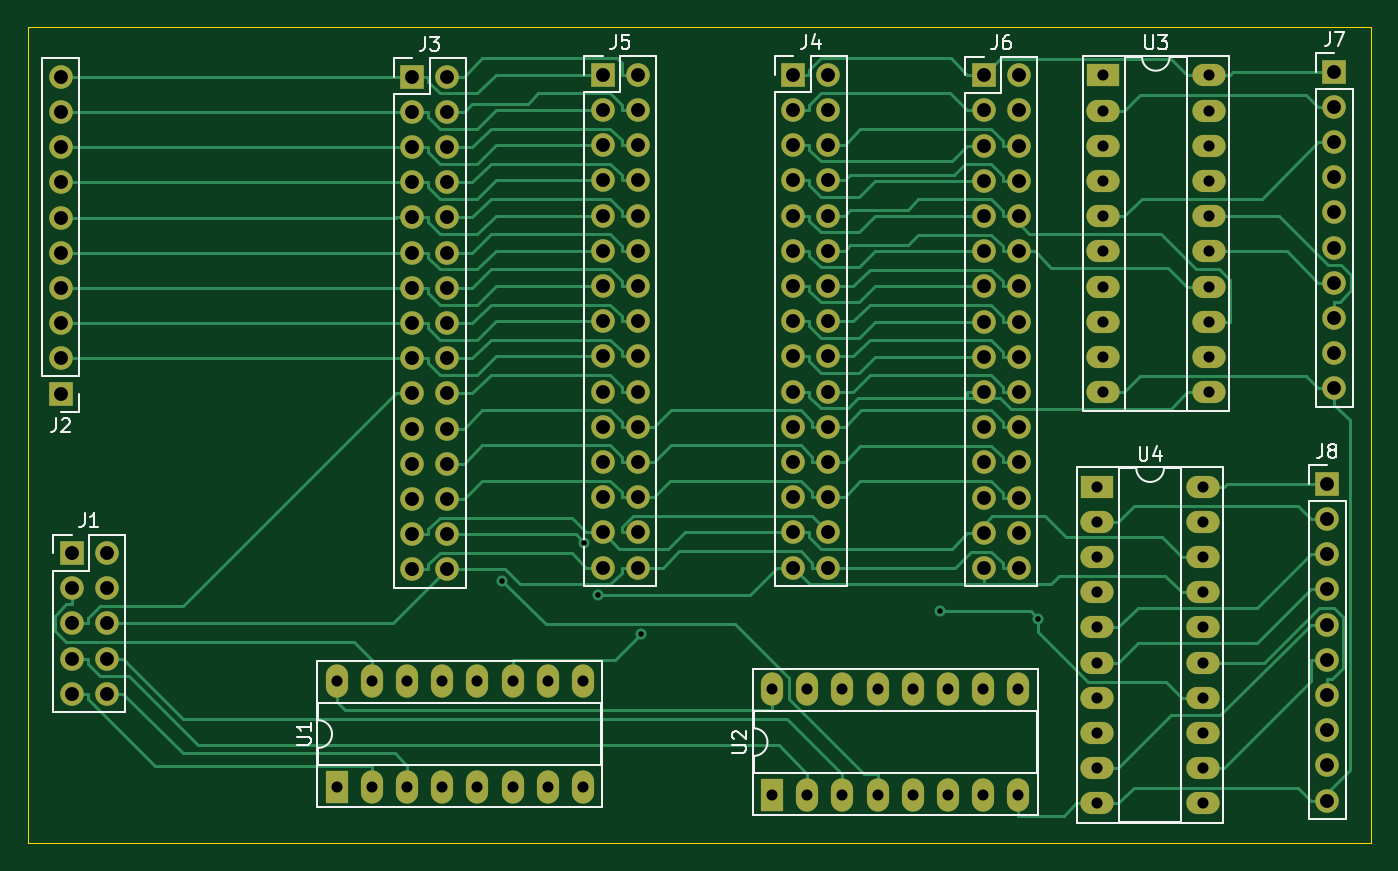
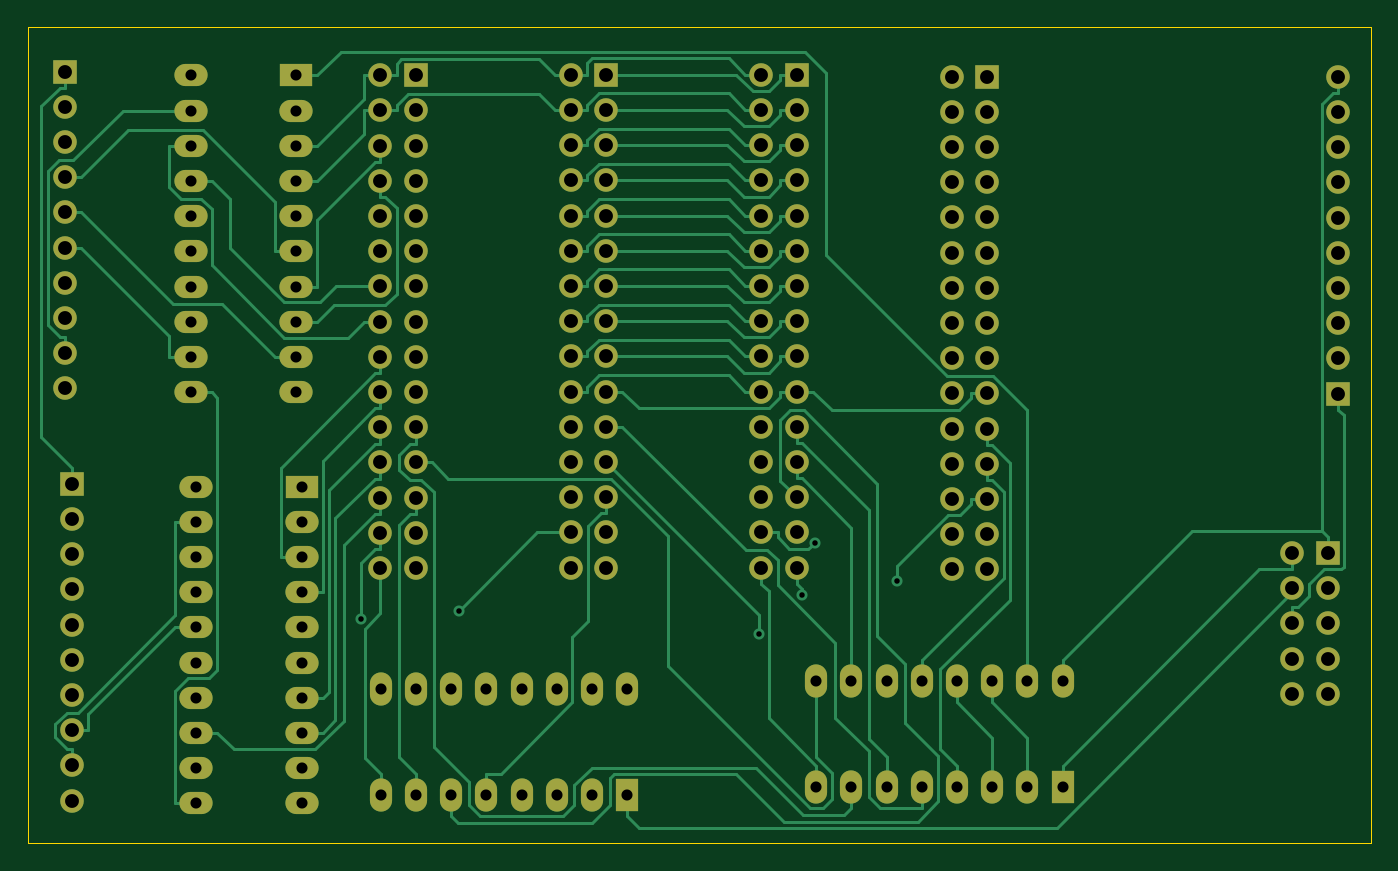
Circuit board: 11 layer files. Board 96.9 x 58.9 mm.
- bottom_copper: Registers-B_Cu.gbr (37248 bytes)
- bottom_mask: Registers-B_Mask.gbr (6571 bytes)
- paste: Registers-B_Paste.gbr (466 bytes)
- bottom_silk: Registers-B_Silkscreen.gbr (467 bytes)
- outline: Registers-Edge_Cuts.gbr (692 bytes)
- top_copper: Registers-F_Cu.gbr (42954 bytes)
- top_mask: Registers-F_Mask.gbr (6571 bytes)
- paste: Registers-F_Paste.gbr (466 bytes)
- top_silk: Registers-F_Silkscreen.gbr (11316 bytes)
- drill: Registers-NPTH.drl (289 bytes)
- drill: Registers-PTH.drl (4183 bytes)

=== bottom_copper: Registers-B_Cu.gbr (37248 bytes, source omitted) ===
=== bottom_mask: Registers-B_Mask.gbr ===
%TF.GenerationSoftware,KiCad,Pcbnew,6.0.2+dfsg-1*%
%TF.CreationDate,2023-02-24T13:22:20-05:00*%
%TF.ProjectId,Registers,52656769-7374-4657-9273-2e6b69636164,rev?*%
%TF.SameCoordinates,Original*%
%TF.FileFunction,Soldermask,Bot*%
%TF.FilePolarity,Negative*%
%FSLAX46Y46*%
G04 Gerber Fmt 4.6, Leading zero omitted, Abs format (unit mm)*
G04 Created by KiCad (PCBNEW 6.0.2+dfsg-1) date 2023-02-24 13:22:20*
%MOMM*%
%LPD*%
G01*
G04 APERTURE LIST*
%ADD10R,2.400000X1.600000*%
%ADD11O,2.400000X1.600000*%
%ADD12R,1.700000X1.700000*%
%ADD13O,1.700000X1.700000*%
%ADD14R,1.600000X2.400000*%
%ADD15O,1.600000X2.400000*%
G04 APERTURE END LIST*
D10*
%TO.C,U4*%
X94600000Y-51330000D03*
D11*
X94600000Y-53870000D03*
X94600000Y-56410000D03*
X94600000Y-58950000D03*
X94600000Y-61490000D03*
X94600000Y-64030000D03*
X94600000Y-66570000D03*
X94600000Y-69110000D03*
X94600000Y-71650000D03*
X94600000Y-74190000D03*
X102220000Y-74190000D03*
X102220000Y-71650000D03*
X102220000Y-69110000D03*
X102220000Y-66570000D03*
X102220000Y-64030000D03*
X102220000Y-61490000D03*
X102220000Y-58950000D03*
X102220000Y-56410000D03*
X102220000Y-53870000D03*
X102220000Y-51330000D03*
%TD*%
D10*
%TO.C,U3*%
X95010000Y-21655000D03*
D11*
X95010000Y-24195000D03*
X95010000Y-26735000D03*
X95010000Y-29275000D03*
X95010000Y-31815000D03*
X95010000Y-34355000D03*
X95010000Y-36895000D03*
X95010000Y-39435000D03*
X95010000Y-41975000D03*
X95010000Y-44515000D03*
X102630000Y-44515000D03*
X102630000Y-41975000D03*
X102630000Y-39435000D03*
X102630000Y-36895000D03*
X102630000Y-34355000D03*
X102630000Y-31815000D03*
X102630000Y-29275000D03*
X102630000Y-26735000D03*
X102630000Y-24195000D03*
X102630000Y-21655000D03*
%TD*%
D12*
%TO.C,J8*%
X111180000Y-51135000D03*
D13*
X111180000Y-53675000D03*
X111180000Y-56215000D03*
X111180000Y-58755000D03*
X111180000Y-61295000D03*
X111180000Y-63835000D03*
X111180000Y-66375000D03*
X111180000Y-68915000D03*
X111180000Y-71455000D03*
X111180000Y-73995000D03*
%TD*%
D12*
%TO.C,J7*%
X111710000Y-21385000D03*
D13*
X111710000Y-23925000D03*
X111710000Y-26465000D03*
X111710000Y-29005000D03*
X111710000Y-31545000D03*
X111710000Y-34085000D03*
X111710000Y-36625000D03*
X111710000Y-39165000D03*
X111710000Y-41705000D03*
X111710000Y-44245000D03*
%TD*%
D12*
%TO.C,J4*%
X72650000Y-21615000D03*
D13*
X75190000Y-21615000D03*
X72650000Y-24155000D03*
X75190000Y-24155000D03*
X72650000Y-26695000D03*
X75190000Y-26695000D03*
X72650000Y-29235000D03*
X75190000Y-29235000D03*
X72650000Y-31775000D03*
X75190000Y-31775000D03*
X72650000Y-34315000D03*
X75190000Y-34315000D03*
X72650000Y-36855000D03*
X75190000Y-36855000D03*
X72650000Y-39395000D03*
X75190000Y-39395000D03*
X72650000Y-41935000D03*
X75190000Y-41935000D03*
X72650000Y-44475000D03*
X75190000Y-44475000D03*
X72650000Y-47015000D03*
X75190000Y-47015000D03*
X72650000Y-49555000D03*
X75190000Y-49555000D03*
X72650000Y-52095000D03*
X75190000Y-52095000D03*
X72650000Y-54635000D03*
X75190000Y-54635000D03*
X72650000Y-57175000D03*
X75190000Y-57175000D03*
%TD*%
D14*
%TO.C,U1*%
X39710000Y-73000000D03*
D15*
X42250000Y-73000000D03*
X44790000Y-73000000D03*
X47330000Y-73000000D03*
X49870000Y-73000000D03*
X52410000Y-73000000D03*
X54950000Y-73000000D03*
X57490000Y-73000000D03*
X57490000Y-65380000D03*
X54950000Y-65380000D03*
X52410000Y-65380000D03*
X49870000Y-65380000D03*
X47330000Y-65380000D03*
X44790000Y-65380000D03*
X42250000Y-65380000D03*
X39710000Y-65380000D03*
%TD*%
D12*
%TO.C,J5*%
X58900000Y-21615000D03*
D13*
X61440000Y-21615000D03*
X58900000Y-24155000D03*
X61440000Y-24155000D03*
X58900000Y-26695000D03*
X61440000Y-26695000D03*
X58900000Y-29235000D03*
X61440000Y-29235000D03*
X58900000Y-31775000D03*
X61440000Y-31775000D03*
X58900000Y-34315000D03*
X61440000Y-34315000D03*
X58900000Y-36855000D03*
X61440000Y-36855000D03*
X58900000Y-39395000D03*
X61440000Y-39395000D03*
X58900000Y-41935000D03*
X61440000Y-41935000D03*
X58900000Y-44475000D03*
X61440000Y-44475000D03*
X58900000Y-47015000D03*
X61440000Y-47015000D03*
X58900000Y-49555000D03*
X61440000Y-49555000D03*
X58900000Y-52095000D03*
X61440000Y-52095000D03*
X58900000Y-54635000D03*
X61440000Y-54635000D03*
X58900000Y-57175000D03*
X61440000Y-57175000D03*
%TD*%
D12*
%TO.C,J6*%
X86400000Y-21650000D03*
D13*
X88940000Y-21650000D03*
X86400000Y-24190000D03*
X88940000Y-24190000D03*
X86400000Y-26730000D03*
X88940000Y-26730000D03*
X86400000Y-29270000D03*
X88940000Y-29270000D03*
X86400000Y-31810000D03*
X88940000Y-31810000D03*
X86400000Y-34350000D03*
X88940000Y-34350000D03*
X86400000Y-36890000D03*
X88940000Y-36890000D03*
X86400000Y-39430000D03*
X88940000Y-39430000D03*
X86400000Y-41970000D03*
X88940000Y-41970000D03*
X86400000Y-44510000D03*
X88940000Y-44510000D03*
X86400000Y-47050000D03*
X88940000Y-47050000D03*
X86400000Y-49590000D03*
X88940000Y-49590000D03*
X86400000Y-52130000D03*
X88940000Y-52130000D03*
X86400000Y-54670000D03*
X88940000Y-54670000D03*
X86400000Y-57210000D03*
X88940000Y-57210000D03*
%TD*%
D12*
%TO.C,J1*%
X20580000Y-56120000D03*
D13*
X23120000Y-56120000D03*
X20580000Y-58660000D03*
X23120000Y-58660000D03*
X20580000Y-61200000D03*
X23120000Y-61200000D03*
X20580000Y-63740000D03*
X23120000Y-63740000D03*
X20580000Y-66280000D03*
X23120000Y-66280000D03*
%TD*%
D14*
%TO.C,U2*%
X71130000Y-73580000D03*
D15*
X73670000Y-73580000D03*
X76210000Y-73580000D03*
X78750000Y-73580000D03*
X81290000Y-73580000D03*
X83830000Y-73580000D03*
X86370000Y-73580000D03*
X88910000Y-73580000D03*
X88910000Y-65960000D03*
X86370000Y-65960000D03*
X83830000Y-65960000D03*
X81290000Y-65960000D03*
X78750000Y-65960000D03*
X76210000Y-65960000D03*
X73670000Y-65960000D03*
X71130000Y-65960000D03*
%TD*%
D12*
%TO.C,J2*%
X19800000Y-44620000D03*
D13*
X19800000Y-42080000D03*
X19800000Y-39540000D03*
X19800000Y-37000000D03*
X19800000Y-34460000D03*
X19800000Y-31920000D03*
X19800000Y-29380000D03*
X19800000Y-26840000D03*
X19800000Y-24300000D03*
X19800000Y-21760000D03*
%TD*%
D12*
%TO.C,J3*%
X45150000Y-21745000D03*
D13*
X47690000Y-21745000D03*
X45150000Y-24285000D03*
X47690000Y-24285000D03*
X45150000Y-26825000D03*
X47690000Y-26825000D03*
X45150000Y-29365000D03*
X47690000Y-29365000D03*
X45150000Y-31905000D03*
X47690000Y-31905000D03*
X45150000Y-34445000D03*
X47690000Y-34445000D03*
X45150000Y-36985000D03*
X47690000Y-36985000D03*
X45150000Y-39525000D03*
X47690000Y-39525000D03*
X45150000Y-42065000D03*
X47690000Y-42065000D03*
X45150000Y-44605000D03*
X47690000Y-44605000D03*
X45150000Y-47145000D03*
X47690000Y-47145000D03*
X45150000Y-49685000D03*
X47690000Y-49685000D03*
X45150000Y-52225000D03*
X47690000Y-52225000D03*
X45150000Y-54765000D03*
X47690000Y-54765000D03*
X45150000Y-57305000D03*
X47690000Y-57305000D03*
%TD*%
M02*

=== paste: Registers-B_Paste.gbr ===
%TF.GenerationSoftware,KiCad,Pcbnew,6.0.2+dfsg-1*%
%TF.CreationDate,2023-02-24T13:22:19-05:00*%
%TF.ProjectId,Registers,52656769-7374-4657-9273-2e6b69636164,rev?*%
%TF.SameCoordinates,Original*%
%TF.FileFunction,Paste,Bot*%
%TF.FilePolarity,Positive*%
%FSLAX46Y46*%
G04 Gerber Fmt 4.6, Leading zero omitted, Abs format (unit mm)*
G04 Created by KiCad (PCBNEW 6.0.2+dfsg-1) date 2023-02-24 13:22:19*
%MOMM*%
%LPD*%
G01*
G04 APERTURE LIST*
G04 APERTURE END LIST*
M02*

=== bottom_silk: Registers-B_Silkscreen.gbr ===
%TF.GenerationSoftware,KiCad,Pcbnew,6.0.2+dfsg-1*%
%TF.CreationDate,2023-02-24T13:22:20-05:00*%
%TF.ProjectId,Registers,52656769-7374-4657-9273-2e6b69636164,rev?*%
%TF.SameCoordinates,Original*%
%TF.FileFunction,Legend,Bot*%
%TF.FilePolarity,Positive*%
%FSLAX46Y46*%
G04 Gerber Fmt 4.6, Leading zero omitted, Abs format (unit mm)*
G04 Created by KiCad (PCBNEW 6.0.2+dfsg-1) date 2023-02-24 13:22:20*
%MOMM*%
%LPD*%
G01*
G04 APERTURE LIST*
G04 APERTURE END LIST*
M02*

=== outline: Registers-Edge_Cuts.gbr ===
%TF.GenerationSoftware,KiCad,Pcbnew,6.0.2+dfsg-1*%
%TF.CreationDate,2023-02-24T13:22:20-05:00*%
%TF.ProjectId,Registers,52656769-7374-4657-9273-2e6b69636164,rev?*%
%TF.SameCoordinates,Original*%
%TF.FileFunction,Profile,NP*%
%FSLAX46Y46*%
G04 Gerber Fmt 4.6, Leading zero omitted, Abs format (unit mm)*
G04 Created by KiCad (PCBNEW 6.0.2+dfsg-1) date 2023-02-24 13:22:20*
%MOMM*%
%LPD*%
G01*
G04 APERTURE LIST*
%TA.AperFunction,Profile*%
%ADD10C,0.100000*%
%TD*%
G04 APERTURE END LIST*
D10*
X17430000Y-18170000D02*
X114380000Y-18170000D01*
X114380000Y-18170000D02*
X114380000Y-77060000D01*
X114380000Y-77060000D02*
X17430000Y-77060000D01*
X17430000Y-77060000D02*
X17430000Y-18170000D01*
M02*

=== top_copper: Registers-F_Cu.gbr (42954 bytes, source omitted) ===
=== top_mask: Registers-F_Mask.gbr ===
%TF.GenerationSoftware,KiCad,Pcbnew,6.0.2+dfsg-1*%
%TF.CreationDate,2023-02-24T13:22:20-05:00*%
%TF.ProjectId,Registers,52656769-7374-4657-9273-2e6b69636164,rev?*%
%TF.SameCoordinates,Original*%
%TF.FileFunction,Soldermask,Top*%
%TF.FilePolarity,Negative*%
%FSLAX46Y46*%
G04 Gerber Fmt 4.6, Leading zero omitted, Abs format (unit mm)*
G04 Created by KiCad (PCBNEW 6.0.2+dfsg-1) date 2023-02-24 13:22:20*
%MOMM*%
%LPD*%
G01*
G04 APERTURE LIST*
%ADD10R,2.400000X1.600000*%
%ADD11O,2.400000X1.600000*%
%ADD12R,1.700000X1.700000*%
%ADD13O,1.700000X1.700000*%
%ADD14R,1.600000X2.400000*%
%ADD15O,1.600000X2.400000*%
G04 APERTURE END LIST*
D10*
%TO.C,U4*%
X94600000Y-51330000D03*
D11*
X94600000Y-53870000D03*
X94600000Y-56410000D03*
X94600000Y-58950000D03*
X94600000Y-61490000D03*
X94600000Y-64030000D03*
X94600000Y-66570000D03*
X94600000Y-69110000D03*
X94600000Y-71650000D03*
X94600000Y-74190000D03*
X102220000Y-74190000D03*
X102220000Y-71650000D03*
X102220000Y-69110000D03*
X102220000Y-66570000D03*
X102220000Y-64030000D03*
X102220000Y-61490000D03*
X102220000Y-58950000D03*
X102220000Y-56410000D03*
X102220000Y-53870000D03*
X102220000Y-51330000D03*
%TD*%
D10*
%TO.C,U3*%
X95010000Y-21655000D03*
D11*
X95010000Y-24195000D03*
X95010000Y-26735000D03*
X95010000Y-29275000D03*
X95010000Y-31815000D03*
X95010000Y-34355000D03*
X95010000Y-36895000D03*
X95010000Y-39435000D03*
X95010000Y-41975000D03*
X95010000Y-44515000D03*
X102630000Y-44515000D03*
X102630000Y-41975000D03*
X102630000Y-39435000D03*
X102630000Y-36895000D03*
X102630000Y-34355000D03*
X102630000Y-31815000D03*
X102630000Y-29275000D03*
X102630000Y-26735000D03*
X102630000Y-24195000D03*
X102630000Y-21655000D03*
%TD*%
D12*
%TO.C,J8*%
X111180000Y-51135000D03*
D13*
X111180000Y-53675000D03*
X111180000Y-56215000D03*
X111180000Y-58755000D03*
X111180000Y-61295000D03*
X111180000Y-63835000D03*
X111180000Y-66375000D03*
X111180000Y-68915000D03*
X111180000Y-71455000D03*
X111180000Y-73995000D03*
%TD*%
D12*
%TO.C,J7*%
X111710000Y-21385000D03*
D13*
X111710000Y-23925000D03*
X111710000Y-26465000D03*
X111710000Y-29005000D03*
X111710000Y-31545000D03*
X111710000Y-34085000D03*
X111710000Y-36625000D03*
X111710000Y-39165000D03*
X111710000Y-41705000D03*
X111710000Y-44245000D03*
%TD*%
D12*
%TO.C,J4*%
X72650000Y-21615000D03*
D13*
X75190000Y-21615000D03*
X72650000Y-24155000D03*
X75190000Y-24155000D03*
X72650000Y-26695000D03*
X75190000Y-26695000D03*
X72650000Y-29235000D03*
X75190000Y-29235000D03*
X72650000Y-31775000D03*
X75190000Y-31775000D03*
X72650000Y-34315000D03*
X75190000Y-34315000D03*
X72650000Y-36855000D03*
X75190000Y-36855000D03*
X72650000Y-39395000D03*
X75190000Y-39395000D03*
X72650000Y-41935000D03*
X75190000Y-41935000D03*
X72650000Y-44475000D03*
X75190000Y-44475000D03*
X72650000Y-47015000D03*
X75190000Y-47015000D03*
X72650000Y-49555000D03*
X75190000Y-49555000D03*
X72650000Y-52095000D03*
X75190000Y-52095000D03*
X72650000Y-54635000D03*
X75190000Y-54635000D03*
X72650000Y-57175000D03*
X75190000Y-57175000D03*
%TD*%
D14*
%TO.C,U1*%
X39710000Y-73000000D03*
D15*
X42250000Y-73000000D03*
X44790000Y-73000000D03*
X47330000Y-73000000D03*
X49870000Y-73000000D03*
X52410000Y-73000000D03*
X54950000Y-73000000D03*
X57490000Y-73000000D03*
X57490000Y-65380000D03*
X54950000Y-65380000D03*
X52410000Y-65380000D03*
X49870000Y-65380000D03*
X47330000Y-65380000D03*
X44790000Y-65380000D03*
X42250000Y-65380000D03*
X39710000Y-65380000D03*
%TD*%
D12*
%TO.C,J5*%
X58900000Y-21615000D03*
D13*
X61440000Y-21615000D03*
X58900000Y-24155000D03*
X61440000Y-24155000D03*
X58900000Y-26695000D03*
X61440000Y-26695000D03*
X58900000Y-29235000D03*
X61440000Y-29235000D03*
X58900000Y-31775000D03*
X61440000Y-31775000D03*
X58900000Y-34315000D03*
X61440000Y-34315000D03*
X58900000Y-36855000D03*
X61440000Y-36855000D03*
X58900000Y-39395000D03*
X61440000Y-39395000D03*
X58900000Y-41935000D03*
X61440000Y-41935000D03*
X58900000Y-44475000D03*
X61440000Y-44475000D03*
X58900000Y-47015000D03*
X61440000Y-47015000D03*
X58900000Y-49555000D03*
X61440000Y-49555000D03*
X58900000Y-52095000D03*
X61440000Y-52095000D03*
X58900000Y-54635000D03*
X61440000Y-54635000D03*
X58900000Y-57175000D03*
X61440000Y-57175000D03*
%TD*%
D12*
%TO.C,J6*%
X86400000Y-21650000D03*
D13*
X88940000Y-21650000D03*
X86400000Y-24190000D03*
X88940000Y-24190000D03*
X86400000Y-26730000D03*
X88940000Y-26730000D03*
X86400000Y-29270000D03*
X88940000Y-29270000D03*
X86400000Y-31810000D03*
X88940000Y-31810000D03*
X86400000Y-34350000D03*
X88940000Y-34350000D03*
X86400000Y-36890000D03*
X88940000Y-36890000D03*
X86400000Y-39430000D03*
X88940000Y-39430000D03*
X86400000Y-41970000D03*
X88940000Y-41970000D03*
X86400000Y-44510000D03*
X88940000Y-44510000D03*
X86400000Y-47050000D03*
X88940000Y-47050000D03*
X86400000Y-49590000D03*
X88940000Y-49590000D03*
X86400000Y-52130000D03*
X88940000Y-52130000D03*
X86400000Y-54670000D03*
X88940000Y-54670000D03*
X86400000Y-57210000D03*
X88940000Y-57210000D03*
%TD*%
D12*
%TO.C,J1*%
X20580000Y-56120000D03*
D13*
X23120000Y-56120000D03*
X20580000Y-58660000D03*
X23120000Y-58660000D03*
X20580000Y-61200000D03*
X23120000Y-61200000D03*
X20580000Y-63740000D03*
X23120000Y-63740000D03*
X20580000Y-66280000D03*
X23120000Y-66280000D03*
%TD*%
D14*
%TO.C,U2*%
X71130000Y-73580000D03*
D15*
X73670000Y-73580000D03*
X76210000Y-73580000D03*
X78750000Y-73580000D03*
X81290000Y-73580000D03*
X83830000Y-73580000D03*
X86370000Y-73580000D03*
X88910000Y-73580000D03*
X88910000Y-65960000D03*
X86370000Y-65960000D03*
X83830000Y-65960000D03*
X81290000Y-65960000D03*
X78750000Y-65960000D03*
X76210000Y-65960000D03*
X73670000Y-65960000D03*
X71130000Y-65960000D03*
%TD*%
D12*
%TO.C,J2*%
X19800000Y-44620000D03*
D13*
X19800000Y-42080000D03*
X19800000Y-39540000D03*
X19800000Y-37000000D03*
X19800000Y-34460000D03*
X19800000Y-31920000D03*
X19800000Y-29380000D03*
X19800000Y-26840000D03*
X19800000Y-24300000D03*
X19800000Y-21760000D03*
%TD*%
D12*
%TO.C,J3*%
X45150000Y-21745000D03*
D13*
X47690000Y-21745000D03*
X45150000Y-24285000D03*
X47690000Y-24285000D03*
X45150000Y-26825000D03*
X47690000Y-26825000D03*
X45150000Y-29365000D03*
X47690000Y-29365000D03*
X45150000Y-31905000D03*
X47690000Y-31905000D03*
X45150000Y-34445000D03*
X47690000Y-34445000D03*
X45150000Y-36985000D03*
X47690000Y-36985000D03*
X45150000Y-39525000D03*
X47690000Y-39525000D03*
X45150000Y-42065000D03*
X47690000Y-42065000D03*
X45150000Y-44605000D03*
X47690000Y-44605000D03*
X45150000Y-47145000D03*
X47690000Y-47145000D03*
X45150000Y-49685000D03*
X47690000Y-49685000D03*
X45150000Y-52225000D03*
X47690000Y-52225000D03*
X45150000Y-54765000D03*
X47690000Y-54765000D03*
X45150000Y-57305000D03*
X47690000Y-57305000D03*
%TD*%
M02*

=== paste: Registers-F_Paste.gbr ===
%TF.GenerationSoftware,KiCad,Pcbnew,6.0.2+dfsg-1*%
%TF.CreationDate,2023-02-24T13:22:19-05:00*%
%TF.ProjectId,Registers,52656769-7374-4657-9273-2e6b69636164,rev?*%
%TF.SameCoordinates,Original*%
%TF.FileFunction,Paste,Top*%
%TF.FilePolarity,Positive*%
%FSLAX46Y46*%
G04 Gerber Fmt 4.6, Leading zero omitted, Abs format (unit mm)*
G04 Created by KiCad (PCBNEW 6.0.2+dfsg-1) date 2023-02-24 13:22:19*
%MOMM*%
%LPD*%
G01*
G04 APERTURE LIST*
G04 APERTURE END LIST*
M02*

=== top_silk: Registers-F_Silkscreen.gbr (11316 bytes, source omitted) ===
=== drill: Registers-NPTH.drl ===
M48
; DRILL file {KiCad 6.0.2+dfsg-1} date Fri 24 Feb 2023 01:22:17 PM EST
; FORMAT={-:-/ absolute / inch / decimal}
; #@! TF.CreationDate,2023-02-24T13:22:17-05:00
; #@! TF.GenerationSoftware,Kicad,Pcbnew,6.0.2+dfsg-1
; #@! TF.FileFunction,NonPlated,1,2,NPTH
FMAT,2
INCH
%
G90
G05
T0
M30

=== drill: Registers-PTH.drl ===
M48
; DRILL file {KiCad 6.0.2+dfsg-1} date Fri 24 Feb 2023 01:22:17 PM EST
; FORMAT={-:-/ absolute / inch / decimal}
; #@! TF.CreationDate,2023-02-24T13:22:17-05:00
; #@! TF.GenerationSoftware,Kicad,Pcbnew,6.0.2+dfsg-1
; #@! TF.FileFunction,Plated,1,2,PTH
FMAT,2
INCH
; #@! TA.AperFunction,Plated,PTH,ViaDrill
T1C0.0157
; #@! TA.AperFunction,Plated,PTH,ComponentDrill
T2C0.0315
; #@! TA.AperFunction,Plated,PTH,ComponentDrill
T3C0.0394
%
G90
G05
T1
X2.0339Y-2.2885
X2.2667Y-2.1799
X2.3049Y-2.328
X2.4268Y-2.4409
X3.2788Y-2.3743
X3.5566Y-2.3959
T2
X1.5634Y-2.574
X1.5634Y-2.874
X1.6634Y-2.574
X1.6634Y-2.874
X1.7634Y-2.574
X1.7634Y-2.874
X1.8634Y-2.574
X1.8634Y-2.874
X1.9634Y-2.574
X1.9634Y-2.874
X2.0634Y-2.574
X2.0634Y-2.874
X2.1634Y-2.574
X2.1634Y-2.874
X2.2634Y-2.574
X2.2634Y-2.874
X2.8004Y-2.5969
X2.8004Y-2.8969
X2.9004Y-2.5969
X2.9004Y-2.8969
X3.0004Y-2.5969
X3.0004Y-2.8969
X3.1004Y-2.5969
X3.1004Y-2.8969
X3.2004Y-2.5969
X3.2004Y-2.8969
X3.3004Y-2.5969
X3.3004Y-2.8969
X3.4004Y-2.5969
X3.4004Y-2.8969
X3.5004Y-2.5969
X3.5004Y-2.8969
X3.7244Y-2.0209
X3.7244Y-2.1209
X3.7244Y-2.2209
X3.7244Y-2.3209
X3.7244Y-2.4209
X3.7244Y-2.5209
X3.7244Y-2.6209
X3.7244Y-2.7209
X3.7244Y-2.8209
X3.7244Y-2.9209
X3.7406Y-0.8526
X3.7406Y-0.9526
X3.7406Y-1.0526
X3.7406Y-1.1526
X3.7406Y-1.2526
X3.7406Y-1.3526
X3.7406Y-1.4526
X3.7406Y-1.5526
X3.7406Y-1.6526
X3.7406Y-1.7526
X4.0244Y-2.0209
X4.0244Y-2.1209
X4.0244Y-2.2209
X4.0244Y-2.3209
X4.0244Y-2.4209
X4.0244Y-2.5209
X4.0244Y-2.6209
X4.0244Y-2.7209
X4.0244Y-2.8209
X4.0244Y-2.9209
X4.0406Y-0.8526
X4.0406Y-0.9526
X4.0406Y-1.0526
X4.0406Y-1.1526
X4.0406Y-1.2526
X4.0406Y-1.3526
X4.0406Y-1.4526
X4.0406Y-1.5526
X4.0406Y-1.6526
X4.0406Y-1.7526
T3
X0.7795Y-0.8567
X0.7795Y-0.9567
X0.7795Y-1.0567
X0.7795Y-1.1567
X0.7795Y-1.2567
X0.7795Y-1.3567
X0.7795Y-1.4567
X0.7795Y-1.5567
X0.7795Y-1.6567
X0.7795Y-1.7567
X0.8102Y-2.2094
X0.8102Y-2.3094
X0.8102Y-2.4094
X0.8102Y-2.5094
X0.8102Y-2.6094
X0.9102Y-2.2094
X0.9102Y-2.3094
X0.9102Y-2.4094
X0.9102Y-2.5094
X0.9102Y-2.6094
X1.7776Y-0.8561
X1.7776Y-0.9561
X1.7776Y-1.0561
X1.7776Y-1.1561
X1.7776Y-1.2561
X1.7776Y-1.3561
X1.7776Y-1.4561
X1.7776Y-1.5561
X1.7776Y-1.6561
X1.7776Y-1.7561
X1.7776Y-1.8561
X1.7776Y-1.9561
X1.7776Y-2.0561
X1.7776Y-2.1561
X1.7776Y-2.2561
X1.8776Y-0.8561
X1.8776Y-0.9561
X1.8776Y-1.0561
X1.8776Y-1.1561
X1.8776Y-1.2561
X1.8776Y-1.3561
X1.8776Y-1.4561
X1.8776Y-1.5561
X1.8776Y-1.6561
X1.8776Y-1.7561
X1.8776Y-1.8561
X1.8776Y-1.9561
X1.8776Y-2.0561
X1.8776Y-2.1561
X1.8776Y-2.2561
X2.3189Y-0.851
X2.3189Y-0.951
X2.3189Y-1.051
X2.3189Y-1.151
X2.3189Y-1.251
X2.3189Y-1.351
X2.3189Y-1.451
X2.3189Y-1.551
X2.3189Y-1.651
X2.3189Y-1.751
X2.3189Y-1.851
X2.3189Y-1.951
X2.3189Y-2.051
X2.3189Y-2.151
X2.3189Y-2.251
X2.4189Y-0.851
X2.4189Y-0.951
X2.4189Y-1.051
X2.4189Y-1.151
X2.4189Y-1.251
X2.4189Y-1.351
X2.4189Y-1.451
X2.4189Y-1.551
X2.4189Y-1.651
X2.4189Y-1.751
X2.4189Y-1.851
X2.4189Y-1.951
X2.4189Y-2.051
X2.4189Y-2.151
X2.4189Y-2.251
X2.8602Y-0.851
X2.8602Y-0.951
X2.8602Y-1.051
X2.8602Y-1.151
X2.8602Y-1.251
X2.8602Y-1.351
X2.8602Y-1.451
X2.8602Y-1.551
X2.8602Y-1.651
X2.8602Y-1.751
X2.8602Y-1.851
X2.8602Y-1.951
X2.8602Y-2.051
X2.8602Y-2.151
X2.8602Y-2.251
X2.9602Y-0.851
X2.9602Y-0.951
X2.9602Y-1.051
X2.9602Y-1.151
X2.9602Y-1.251
X2.9602Y-1.351
X2.9602Y-1.451
X2.9602Y-1.551
X2.9602Y-1.651
X2.9602Y-1.751
X2.9602Y-1.851
X2.9602Y-1.951
X2.9602Y-2.051
X2.9602Y-2.151
X2.9602Y-2.251
X3.4016Y-0.8524
X3.4016Y-0.9524
X3.4016Y-1.0524
X3.4016Y-1.1524
X3.4016Y-1.2524
X3.4016Y-1.3524
X3.4016Y-1.4524
X3.4016Y-1.5524
X3.4016Y-1.6524
X3.4016Y-1.7524
X3.4016Y-1.8524
X3.4016Y-1.9524
X3.4016Y-2.0524
X3.4016Y-2.1524
X3.4016Y-2.2524
X3.5016Y-0.8524
X3.5016Y-0.9524
X3.5016Y-1.0524
X3.5016Y-1.1524
X3.5016Y-1.2524
X3.5016Y-1.3524
X3.5016Y-1.4524
X3.5016Y-1.5524
X3.5016Y-1.6524
X3.5016Y-1.7524
X3.5016Y-1.8524
X3.5016Y-1.9524
X3.5016Y-2.0524
X3.5016Y-2.1524
X3.5016Y-2.2524
X4.3772Y-2.0132
X4.3772Y-2.1132
X4.3772Y-2.2132
X4.3772Y-2.3132
X4.3772Y-2.4132
X4.3772Y-2.5132
X4.3772Y-2.6132
X4.3772Y-2.7132
X4.3772Y-2.8132
X4.3772Y-2.9132
X4.398Y-0.8419
X4.398Y-0.9419
X4.398Y-1.0419
X4.398Y-1.1419
X4.398Y-1.2419
X4.398Y-1.3419
X4.398Y-1.4419
X4.398Y-1.5419
X4.398Y-1.6419
X4.398Y-1.7419
T0
M30

